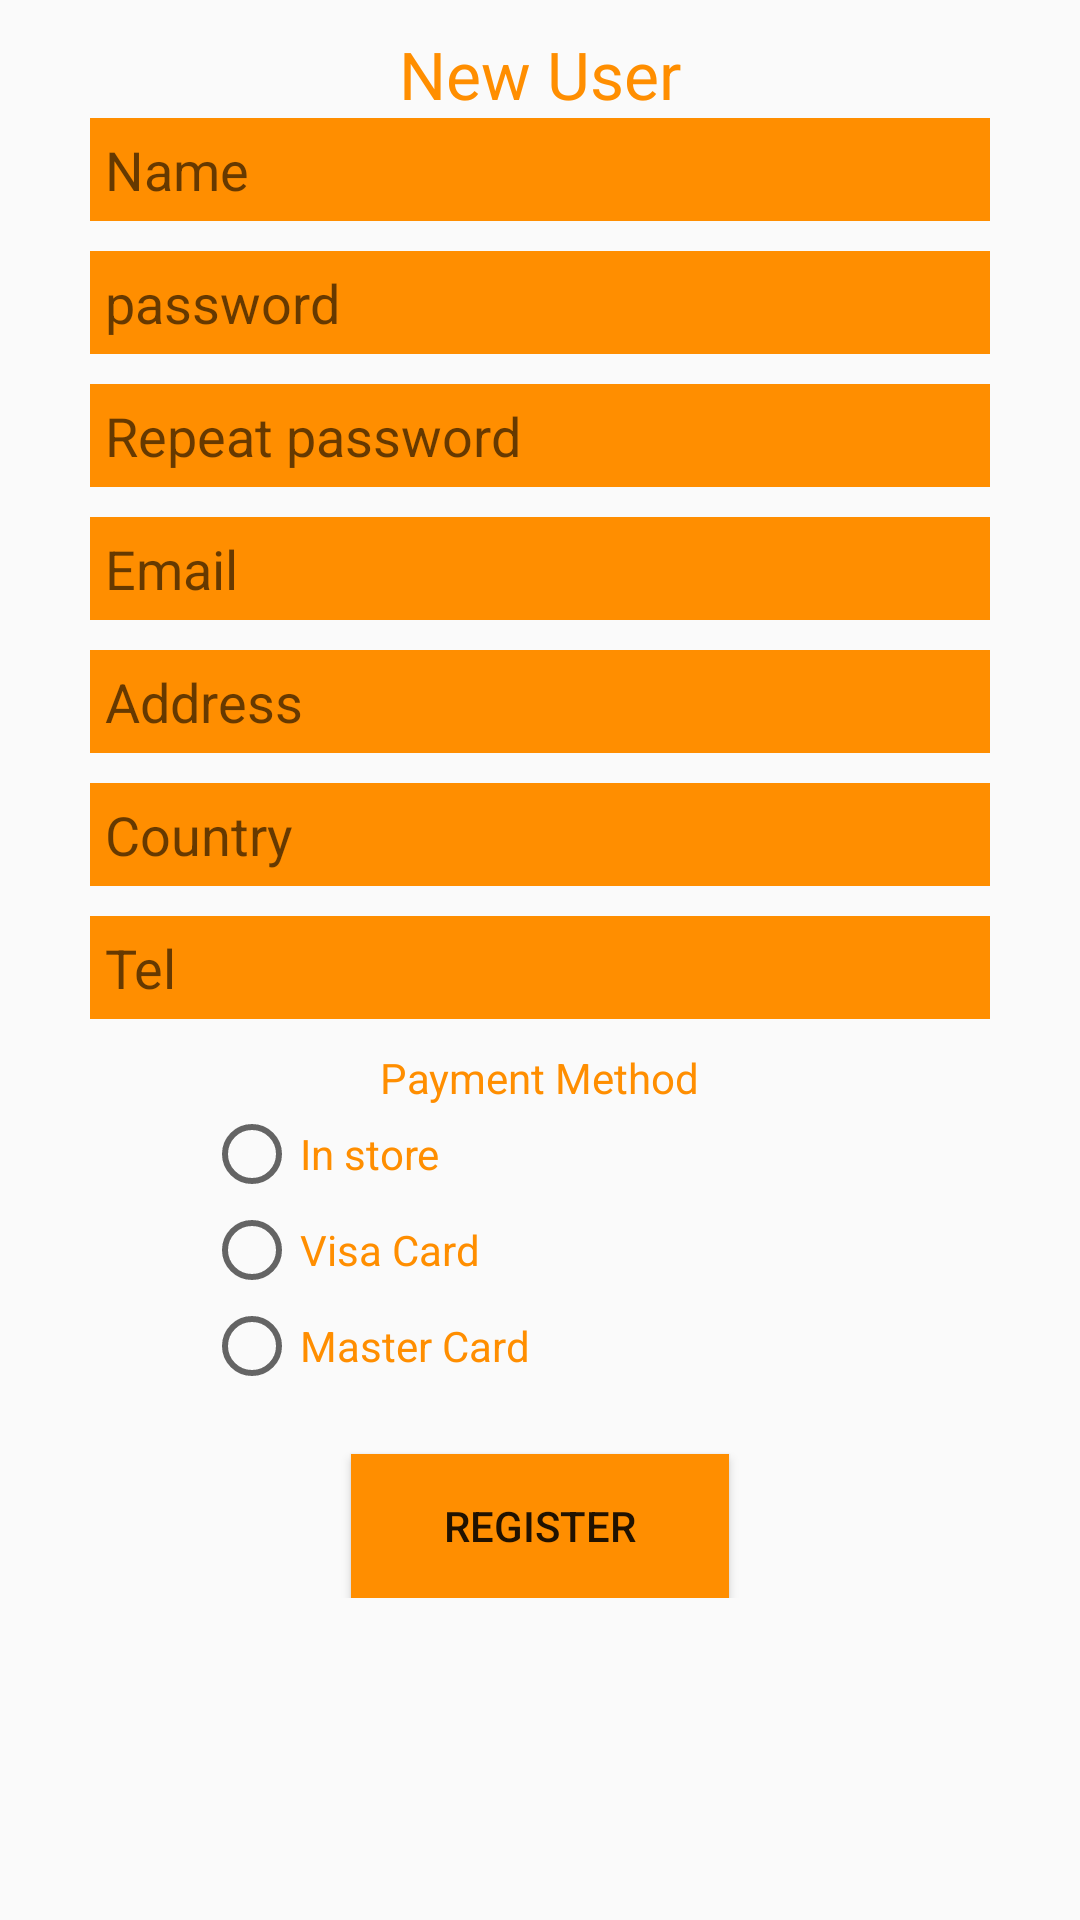

Here is an Android app screen rendered from its layout file. Give the layout XML and the strings, colors and styles it references.
<!-- AndroidManifest.xml: application theme AppTheme -->
<!-- res/layout/customer_register.xml -->
<?xml version="1.0" encoding="utf-8"?>


<LinearLayout xmlns:android="http://schemas.android.com/apk/res/android"
    android:layout_width="fill_parent"
    android:layout_height="fill_parent"
    android:gravity="center"
    android:orientation="vertical"
    android:padding="10dp"
    android:weightSum="1">


    <ScrollView
        xmlns:android="http://schemas.android.com/apk/res/android"
        android:layout_width="fill_parent"
        android:layout_height="fill_parent">
        <LinearLayout
            android:layout_width="fill_parent"
            android:layout_height="246dp"
            android:orientation="vertical"
            android:paddingLeft="20dp"
            android:paddingRight="20dp"
            android:weightSum="1"
            android:layout_weight="0.65"
            android:gravity="center">

            <TextView
                android:layout_width="wrap_content"
                android:layout_height="wrap_content"
                android:textAppearance="?android:attr/textAppearanceLarge"
                android:text="New User"
                android:id="@+id/textView3"
                android:layout_gravity="center_horizontal"
                android:textColor="#ff8e00" />

            <EditText
                android:id="@+id/name"
                android:layout_width="fill_parent"
                android:layout_height="wrap_content"
                android:layout_marginBottom="10dp"
                android:background="#ff8e00"
                android:hint="Name"
                android:padding="5dp"
                android:singleLine="true"
                android:inputType="textCapWords"
                android:autoText="false" />

            <EditText
                android:id="@+id/password"
                android:layout_width="fill_parent"
                android:layout_height="wrap_content"
                android:layout_marginBottom="10dp"
                android:background="#ff8e00"
                android:hint="password"
                android:inputType="textPassword"
                android:padding="5dp"
                android:singleLine="true"
               />


            <EditText
                android:id="@+id/password2"
                android:layout_width="fill_parent"
                android:layout_height="wrap_content"
                android:layout_marginBottom="10dp"
                android:background="#ff8e00"
                android:hint="Repeat password"
                android:inputType="textPassword"
                android:padding="5dp"
                android:singleLine="true"
         />
            <EditText
                android:id="@+id/email"
                android:layout_width="fill_parent"
                android:layout_height="wrap_content"
                android:layout_marginBottom="10dp"
                android:background="#ff8e00"
                android:hint="Email"
                android:inputType="textEmailAddress"
                android:padding="5dp"
                android:singleLine="true"
                         />

            <EditText
                android:id="@+id/id"
                android:layout_width="match_parent"
                android:layout_height="wrap_content"
                android:layout_marginBottom="10dp"
                android:background="#ff8e00"
                android:hint="Address"
                android:padding="5dp"
                android:singleLine="true"
                android:inputType="text" />

            <EditText
                android:id="@+id/country"
                android:layout_width="match_parent"
                android:layout_height="wrap_content"
                android:layout_marginBottom="10dp"
                android:background="#ff8e00"
                android:hint="Country"
                android:inputType="text"
                android:padding="5dp"
                android:singleLine="true"
                android:layout_gravity="center_horizontal" />


            

            

            <EditText
                android:id="@+id/Tel"
                android:layout_width="match_parent"
                android:layout_height="wrap_content"
                android:layout_marginBottom="10dp"
                android:background="#ff8e00"
                android:hint="Tel"
                android:padding="5dp"
                android:singleLine="true"
                android:inputType="text" />

            <LinearLayout
                android:orientation="vertical"
                android:layout_width="224dp"
                android:layout_height="match_parent">

                <TextView
                    android:layout_width="wrap_content"
                    android:layout_height="wrap_content"
                    android:textAppearance="?android:attr/textAppearanceSmall"
                    android:text="Payment Method"
                    android:id="@+id/textView2"
                    android:layout_gravity="center_horizontal"
                    android:textColor="#ff8e00" />
                <RadioGroup
                    android:id="@+id/radioSex"
                    android:layout_width="wrap_content"
                    android:layout_height="wrap_content" >

                <RadioButton
                    android:layout_width="match_parent"
                    android:layout_height="wrap_content"
                    android:text="In store"
                    android:id="@+id/radioButton2"
                    android:layout_gravity="center_horizontal"
                    android:checked="false"
                    android:textColor="#ff8e00" />

                <RadioButton
                    android:layout_width="match_parent"
                    android:layout_height="wrap_content"
                    android:text="Visa Card"
                    android:id="@+id/radioButton"
                    android:checked="false"
                    android:layout_gravity="center_horizontal"
                    android:textColor="#ff8e00" />

                <RadioButton
                    android:layout_width="match_parent"
                    android:layout_height="wrap_content"
                    android:text="Master Card"
                    android:id="@+id/radioButton3"
                    android:layout_gravity="center_horizontal"
                    android:checked="false"
                    android:textColor="#ff8e00" />
                </RadioGroup>
            </LinearLayout>

            <Button
                android:id="@+id/btnRegister"
                android:layout_width="126dp"
                android:layout_height="wrap_content"
                android:layout_marginTop="20dip"
                android:background="#ff8e00"
                android:text="Register"
                android:layout_gravity="center_horizontal"
                android:clickable="true" />
        </LinearLayout>
    </ScrollView>


</LinearLayout>
<!-- resources referenced by this layout -->
<resources>
  <style name="AppTheme" parent="Theme.AppCompat.Light.DarkActionBar">
          
          <item name="colorPrimary">@color/colorPrimary</item>
          <item name="colorPrimaryDark">@color/colorPrimaryDark</item>
          <item name="colorAccent">@color/colorAccent</item>
      </style>
  <!-- not gathered from this repository: default colours our renderer supplied (Android Studio template values) -->
  <color name="colorPrimary">#FF6200EE</color>
  <color name="colorPrimaryDark">#FF3700B3</color>
  <color name="colorAccent">#FF03DAC5</color>
</resources>
